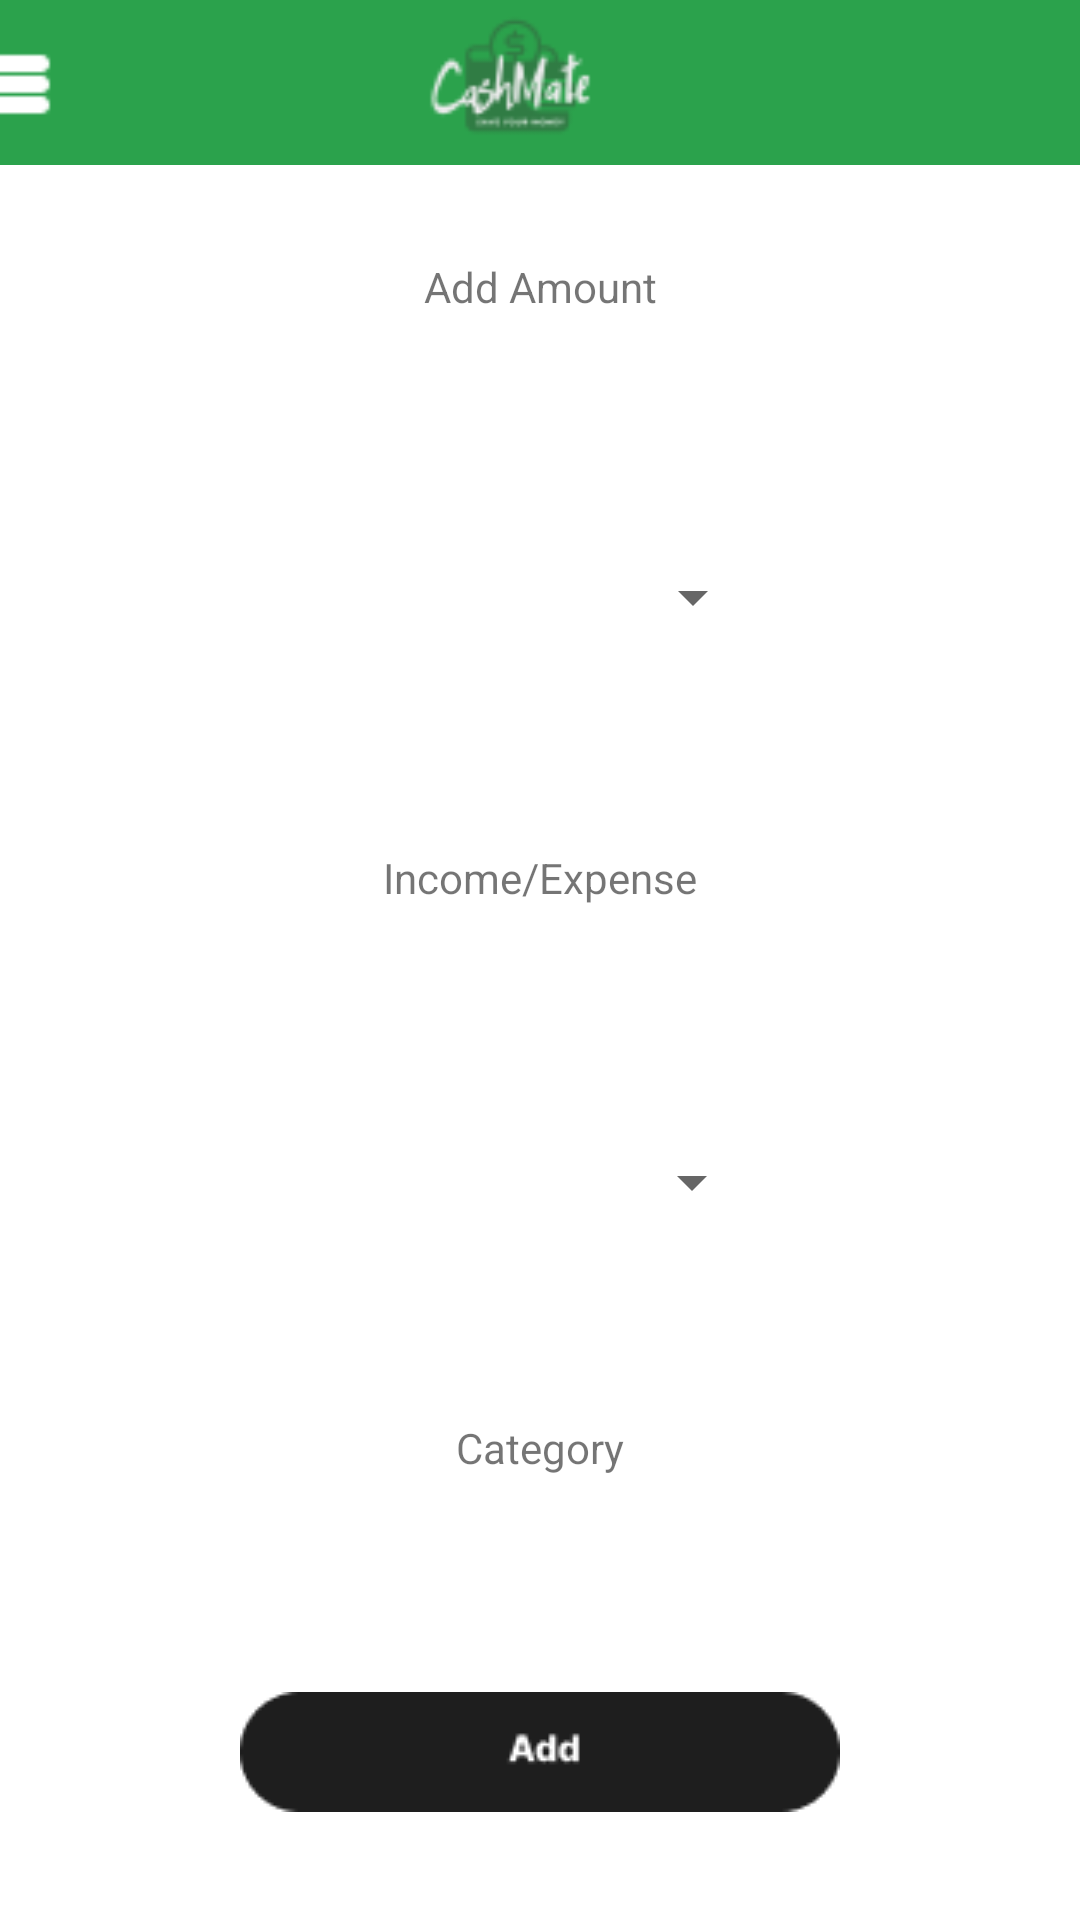

This screen was rendered from an Android layout file. Write that file and the resources it references.
<!-- AndroidManifest.xml: application theme Theme.CashMate -->
<!-- res/layout/activity_exp_category.xml -->
<?xml version="1.0" encoding="utf-8"?>
<androidx.constraintlayout.widget.ConstraintLayout xmlns:android="http://schemas.android.com/apk/res/android"
    xmlns:app="http://schemas.android.com/apk/res-auto"
    xmlns:tools="http://schemas.android.com/tools"
    android:id="@+id/btnCashMateTop"
    android:layout_width="match_parent"
    android:layout_height="match_parent"
    tools:context=".ExpCategory">

    <ImageView
        android:id="@+id/imageView"
        android:layout_width="704dp"
        android:layout_height="55dp"
        app:layout_constraintEnd_toEndOf="parent"
        app:layout_constraintStart_toStartOf="parent"
        app:layout_constraintTop_toTopOf="parent"
        app:srcCompat="@drawable/cashmatetop" />

    <TextView
        android:id="@+id/addAmt"
        android:layout_width="wrap_content"
        android:layout_height="wrap_content"
        android:layout_marginTop="31dp"
        android:text="Add Amount"
        android:textSize="@dimen/addAmount"
        app:layout_constraintEnd_toEndOf="parent"
        app:layout_constraintStart_toStartOf="parent"
        app:layout_constraintTop_toBottomOf="@+id/imageView" />

    <Spinner
        android:id="@+id/dropInEx"
        android:layout_width="150dp"
        android:layout_height="wrap_content"
        android:layout_marginTop="82dp"
        android:spinnerMode="dropdown"
        android:autofillHints="Select"
        app:layout_constraintEnd_toEndOf="parent"
        app:layout_constraintStart_toStartOf="parent"
        app:layout_constraintTop_toBottomOf="@+id/addAmt" />

    <TextView
        android:id="@+id/InorEx"
        android:layout_width="wrap_content"
        android:layout_height="wrap_content"
        android:layout_marginTop="72dp"
        android:text="Income/Expense"
        android:textSize="@dimen/InorEx"
        app:layout_constraintEnd_toEndOf="parent"
        app:layout_constraintStart_toStartOf="parent"
        app:layout_constraintTop_toBottomOf="@+id/dropInEx" />

    <Spinner
        android:id="@+id/dropCat"
        android:layout_width="150dp"
        android:layout_height="wrap_content"
        android:layout_marginTop="80dp"
        android:autofillHints="Select"
        app:layout_constraintEnd_toEndOf="parent"
        app:layout_constraintHorizontal_bias="0.498"
        app:layout_constraintStart_toStartOf="parent"
        app:layout_constraintTop_toBottomOf="@+id/InorEx" />

    <TextView
        android:id="@+id/Cat"
        android:layout_width="wrap_content"
        android:layout_height="wrap_content"
        android:layout_marginStart="165dp"
        android:layout_marginTop="67dp"
        android:layout_marginEnd="165dp"
        android:text="Category"
        android:textSize="@dimen/Cat"
        app:layout_constraintEnd_toEndOf="parent"
        app:layout_constraintStart_toStartOf="parent"
        app:layout_constraintTop_toBottomOf="@+id/dropCat" />

    <ImageView
        android:id="@+id/imageView4"
        android:layout_width="wrap_content"
        android:layout_height="wrap_content"
        android:layout_marginStart="106dp"
        android:layout_marginTop="72dp"
        android:layout_marginEnd="106dp"
        app:layout_constraintEnd_toEndOf="parent"
        app:layout_constraintStart_toStartOf="parent"
        app:layout_constraintTop_toBottomOf="@+id/Cat"
        app:srcCompat="@drawable/addamount" />

</androidx.constraintlayout.widget.ConstraintLayout>
<!-- resources referenced by this layout -->
<resources>
  <dimen name="Cat" />
  <dimen name="InorEx" />
  <dimen name="addAmount" />
  <!-- drawable addamount: png bitmap (drawable, 1242 bytes) -->
  <!-- drawable cashmatetop: png bitmap (drawable, 3190 bytes) -->
  <style name="Theme.CashMate" parent="Theme.MaterialComponents.DayNight.DarkActionBar">
          
          <item name="colorPrimary">@color/green</item>
          <item name="colorPrimaryVariant">@color/green</item>
          <item name="colorOnPrimary">@color/white</item>
          
          <item name="colorSecondary">@color/yellow</item>
          <item name="colorSecondaryVariant">@color/yellow</item>
          <item name="colorOnSecondary">@color/black</item>
          
          <item name="android:statusBarColor">?attr/colorPrimaryVariant</item>
          
      </style>
  <color name="green">#2BA24C</color>
  <color name="white">#FFFFFFFF</color>
  <color name="yellow">#E5AC00</color>
  <color name="black">#1E1E1E</color>
</resources>
